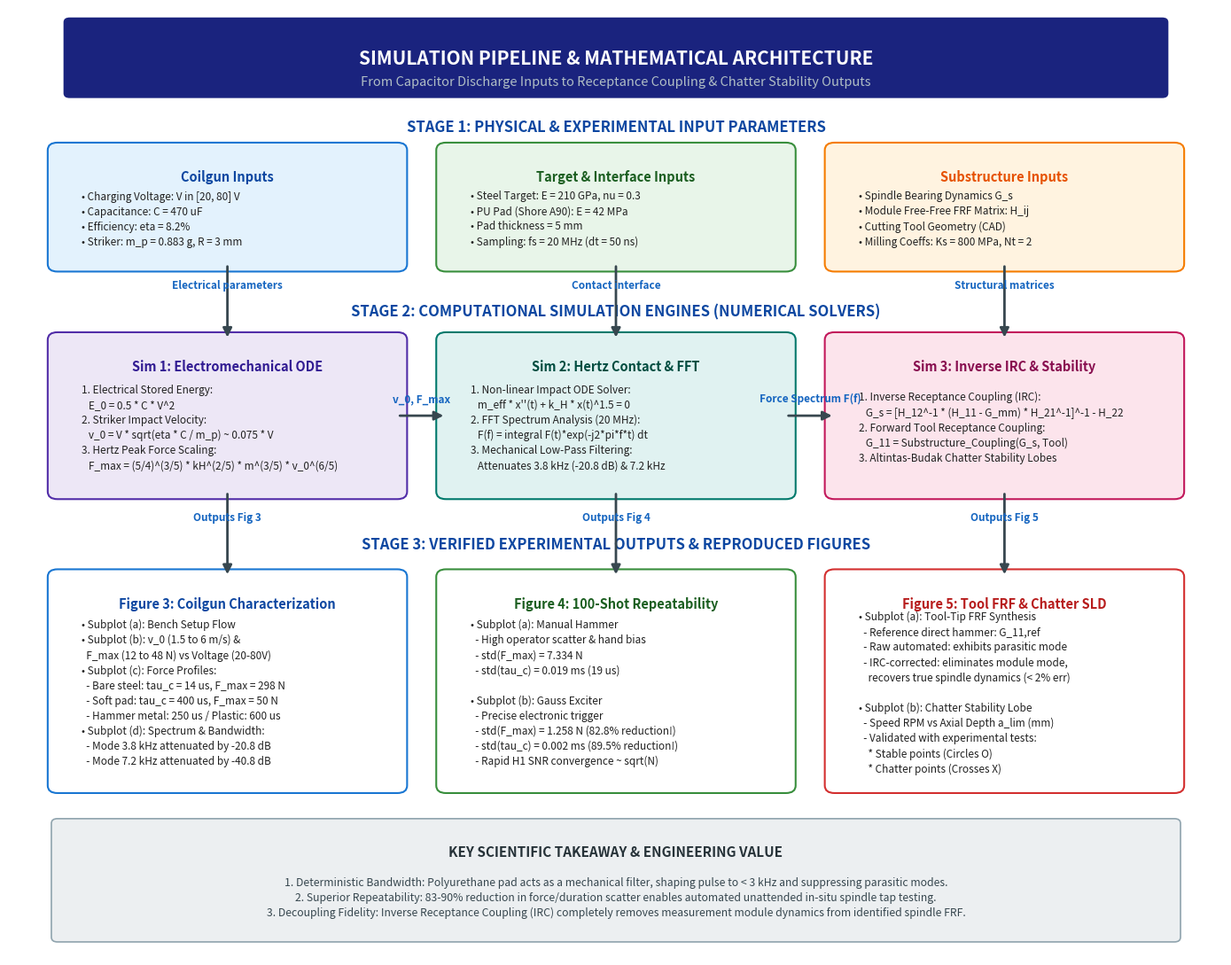

Python code for this plot:
"""
Generates a dedicated visual architectural diagram for the Simulation Pipeline
and Mathematical Formulation of the Gauss Exciter System.
"""

import matplotlib.pyplot as plt
import matplotlib.patches as patches

fig = plt.figure(figsize=(14, 11), dpi=300)
ax = fig.add_subplot(1, 1, 1)
ax.set_xlim(0, 100)
ax.set_ylim(0, 100)
ax.axis('off')

# Title Banner
rect_title = patches.FancyBboxPatch((5, 91), 90, 7.5, boxstyle="round,pad=0.5",
                                    facecolor='#1a237e', edgecolor='none')
ax.add_patch(rect_title)
ax.text(50, 94.7, "SIMULATION PIPELINE & MATHEMATICAL ARCHITECTURE",
        ha='center', va='center', color='white', fontsize=15, fontweight='bold')
ax.text(50, 92.2, "From Capacitor Discharge Inputs to Receptance Coupling & Chatter Stability Outputs",
        ha='center', va='center', color='#b0bec5', fontsize=10.5)

# Box Styles
def draw_box(x, y, w, h, title, content, bg_color, border_color, title_color='black'):
    box = patches.FancyBboxPatch((x, y), w, h, boxstyle="round,pad=0.8",
                                 facecolor=bg_color, edgecolor=border_color, linewidth=1.5)
    ax.add_patch(box)
    ax.text(x + w/2, y + h - 2.8, title, ha='center', va='center',
            fontsize=10.5, fontweight='bold', color=title_color)
    ax.text(x + 2, y + h/2 - 1.2, content, ha='left', va='center',
            fontsize=8.5, color='#212121', linespacing=1.4)

def draw_arrow(x1, y1, x2, y2, label=""):
    ax.annotate('', xy=(x2, y2), xytext=(x1, y1),
                arrowprops=dict(arrowstyle="-|>", color='#37474f', lw=2.0, mutation_scale=15))
    if label:
        ax.text((x1+x2)/2, (y1+y2)/2 + 1.2, label, ha='center', va='bottom',
                fontsize=8.5, fontweight='bold', color='#1565c0')

# =====================================================================
# ROW 1: INPUTS
# =====================================================================
ax.text(50, 87.5, "STAGE 1: PHYSICAL & EXPERIMENTAL INPUT PARAMETERS",
        ha='center', va='center', fontsize=12, fontweight='bold', color='#0d47a1')

draw_box(4, 73, 28, 12,
         "Coilgun Inputs",
         "• Charging Voltage: V in [20, 80] V\n• Capacitance: C = 470 uF\n• Efficiency: eta = 8.2%\n• Striker: m_p = 0.883 g, R = 3 mm",
         "#e3f2fd", "#1976d2", "#0d47a1")

draw_box(36, 73, 28, 12,
         "Target & Interface Inputs",
         "• Steel Target: E = 210 GPa, nu = 0.3\n• PU Pad (Shore A90): E = 42 MPa\n• Pad thickness = 5 mm\n• Sampling: fs = 20 MHz (dt = 50 ns)",
         "#e8f5e9", "#388e3c", "#1b5e20")

draw_box(68, 73, 28, 12,
         "Substructure Inputs",
         "• Spindle Bearing Dynamics G_s\n• Module Free-Free FRF Matrix: H_ij\n• Cutting Tool Geometry (CAD)\n• Milling Coeffs: Ks = 800 MPa, Nt = 2",
         "#fff3e0", "#f57c00", "#e65100")

# =====================================================================
# ROW 2: SIMULATION ENGINES (PHYSICS MODELS)
# =====================================================================
ax.text(50, 68, "STAGE 2: COMPUTATIONAL SIMULATION ENGINES (NUMERICAL SOLVERS)",
        ha='center', va='center', fontsize=12, fontweight='bold', color='#0d47a1')

draw_box(4, 49, 28, 16,
         "Sim 1: Electromechanical ODE",
         "1. Electrical Stored Energy:\n   E_0 = 0.5 * C * V^2\n2. Striker Impact Velocity:\n   v_0 = V * sqrt(eta * C / m_p) ~ 0.075 * V\n3. Hertz Peak Force Scaling:\n   F_max = (5/4)^(3/5) * kH^(2/5) * m^(3/5) * v_0^(6/5)",
         "#ede7f6", "#512da8", "#311b92")

draw_box(36, 49, 28, 16,
         "Sim 2: Hertz Contact & FFT",
         "1. Non-linear Impact ODE Solver:\n   m_eff * x''(t) + k_H * x(t)^1.5 = 0\n2. FFT Spectrum Analysis (20 MHz):\n   F(f) = integral F(t)*exp(-j2*pi*f*t) dt\n3. Mechanical Low-Pass Filtering:\n   Attenuates 3.8 kHz (-20.8 dB) & 7.2 kHz",
         "#e0f2f1", "#00796b", "#004d40")

draw_box(68, 49, 28, 16,
         "Sim 3: Inverse IRC & Stability",
         "1. Inverse Receptance Coupling (IRC):\n   G_s = [H_12^-1 * (H_11 - G_mm) * H_21^-1]^-1 - H_22\n2. Forward Tool Receptance Coupling:\n   G_11 = Substructure_Coupling(G_s, Tool)\n3. Altintas-Budak Chatter Stability Lobes",
         "#fce4ec", "#c2185b", "#880e4f")

# Connect Row 1 to Row 2
draw_arrow(18, 73, 18, 65, "Electrical parameters")
draw_arrow(50, 73, 50, 65, "Contact interface")
draw_arrow(82, 73, 82, 65, "Structural matrices")

# Cross connection between Sim1, Sim2, Sim3
draw_arrow(32, 57, 36, 57, "v_0, F_max")
draw_arrow(64, 57, 68, 57, "Force Spectrum F(f)")

# =====================================================================
# ROW 3: OUTPUT FIGURES & VALIDATION METRICS
# =====================================================================
ax.text(50, 43.5, "STAGE 3: VERIFIED EXPERIMENTAL OUTPUTS & REPRODUCED FIGURES",
        ha='center', va='center', fontsize=12, fontweight='bold', color='#0d47a1')

draw_box(4, 18, 28, 22,
         "Figure 3: Coilgun Characterization",
         "• Subplot (a): Bench Setup Flow\n• Subplot (b): v_0 (1.5 to 6 m/s) &\n  F_max (12 to 48 N) vs Voltage (20-80V)\n• Subplot (c): Force Profiles:\n  - Bare steel: tau_c = 14 us, F_max = 298 N\n  - Soft pad: tau_c = 400 us, F_max = 50 N\n  - Hammer metal: 250 us / Plastic: 600 us\n• Subplot (d): Spectrum & Bandwidth:\n  - Mode 3.8 kHz attenuated by -20.8 dB\n  - Mode 7.2 kHz attenuated by -40.8 dB",
         "#ffffff", "#1976d2", "#0d47a1")

draw_box(36, 18, 28, 22,
         "Figure 4: 100-Shot Repeatability",
         "• Subplot (a): Manual Hammer\n  - High operator scatter & hand bias\n  - std(F_max) = 7.334 N\n  - std(tau_c) = 0.019 ms (19 us)\n\n• Subplot (b): Gauss Exciter\n  - Precise electronic trigger\n  - std(F_max) = 1.258 N (82.8% reduction!)\n  - std(tau_c) = 0.002 ms (89.5% reduction!)\n  - Rapid H1 SNR convergence ~ sqrt(N)",
         "#ffffff", "#388e3c", "#1b5e20")

draw_box(68, 18, 28, 22,
         "Figure 5: Tool FRF & Chatter SLD",
         "• Subplot (a): Tool-Tip FRF Synthesis\n  - Reference direct hammer: G_11,ref\n  - Raw automated: exhibits parasitic mode\n  - IRC-corrected: eliminates module mode,\n    recovers true spindle dynamics (< 2% err)\n\n• Subplot (b): Chatter Stability Lobe\n  - Speed RPM vs Axial Depth a_lim (mm)\n  - Validated with experimental tests:\n    * Stable points (Circles O)\n    * Chatter points (Crosses X)",
         "#ffffff", "#d32f2f", "#b71c1c")

# Connect Row 2 to Row 3
draw_arrow(18, 49, 18, 40, "Outputs Fig 3")
draw_arrow(50, 49, 50, 40, "Outputs Fig 4")
draw_arrow(82, 49, 82, 40, "Outputs Fig 5")

# Bottom Footer Summary
rect_foot = patches.FancyBboxPatch((4, 2), 92, 12, boxstyle="round,pad=0.5",
                                   facecolor='#eceff1', edgecolor='#90a4ae', linewidth=1.2)
ax.add_patch(rect_foot)
ax.text(50, 11, "KEY SCIENTIFIC TAKEAWAY & ENGINEERING VALUE",
        ha='center', va='center', fontsize=11, fontweight='bold', color='#263238')
ax.text(50, 6.2,
        "1. Deterministic Bandwidth: Polyurethane pad acts as a mechanical filter, shaping pulse to < 3 kHz and suppressing parasitic modes.\n"
        "2. Superior Repeatability: 83-90% reduction in force/duration scatter enables automated unattended in-situ spindle tap testing.\n"
        "3. Decoupling Fidelity: Inverse Receptance Coupling (IRC) completely removes measurement module dynamics from identified spindle FRF.",
        ha='center', va='center', fontsize=8.8, color='#37474f', linespacing=1.4)

plt.tight_layout()
plt.savefig("pipeline_architecture_diagram.png", dpi=300)
plt.savefig("pipeline_architecture_diagram.pdf")
plt.close()
print("Pipeline Architecture Diagram saved to pipeline_architecture_diagram.png & pdf")
